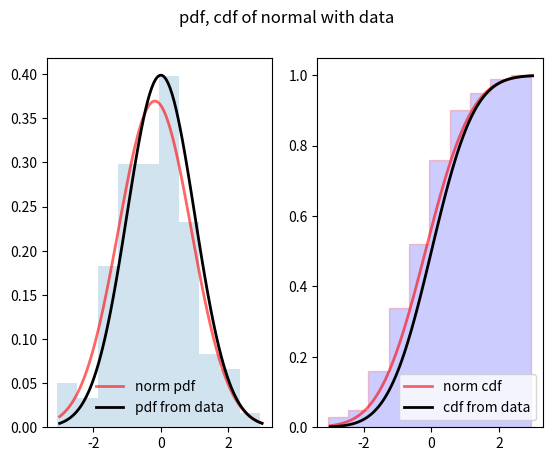

Reproduce this figure in Python.
from scipy.stats import norm
import numpy as np
import matplotlib.pyplot as plt
import statistics

#정규분포 난수 발생
rx = norm.rvs(size=100)
ave = statistics.mean(rx)
#표본 표준편차
stdev = statistics.stdev(rx)
print(ave, stdev)

pp = [0.9, 0.95, 0.975, 0.99, 0.995]
print(norm.ppf(pp))

fig, (ax1, ax2) = plt.subplots(1, 2)
fig.suptitle("pdf, cdf of normal with data") # 전체 제목 설정
x = np.linspace(-3, 3, 100) #-3부터 3까지의 100개의 x에 대해 그림
rx.sort() #생성된 난수를 오름차순으로 정렬

ax1.plot(x, norm.pdf(x, loc=ave, scale=stdev), 'r-', lw = 2, alpha=0.6, label="norm pdf")
ax1.plot(x, norm().pdf(x), '-k', lw=2, label = "pdf from data")
ax1.hist(rx, density = True, histtype = 'stepfilled', alpha = 0.2)
ax1.legend(loc='best', frameon=False)

ax2.plot(x, norm.cdf(x, loc=ave, scale=stdev), 'r-', lw=2, alpha=0.6, label = 'norm cdf')
ax2.plot(x, norm().cdf(x), 'k-', lw=2, label = 'cdf from data')
ax2.hist(rx, density=True, histtype = 'stepfilled', alpha=0.2, cumulative=True, color = 'blue', edgecolor='red')
ax2.legend(loc='best', frameon=True)

plt.show()
